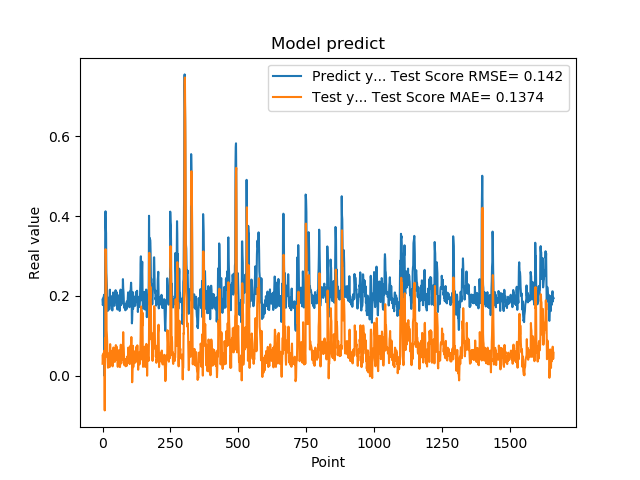

Source data for this figure (header and first rows):
1.905867606399999914e-01, 3.009695045378185316e-02
1.769561022520000082e-01, 5.265063526406976724e-02
1.810430586339999981e-01, 3.458999134009022036e-02
1.955727785830000398e-01, 4.115064900772331252e-02
1.954265981910000005e-01, 5.705723998402786878e-02
2.004670947789999880e-01, 5.501749131969216333e-02
2.029463946819999587e-01, 6.089771698642493236e-02
0.000000000000000000e+00, 6.319080453180746237e-02
1.862521618600000151e-01, -8.667057124746291308e-02
1.862153261900000301e-01, 9.430372944978733518e-02
4.038094580169999670e-01, 4.565934029544756884e-02
4.118085205549999461e-01, 3.168723153796320635e-01
3.743042349819999948e-01, 3.074624021974725618e-01
3.571429848669999685e-01, 2.578121009449049761e-01
2.572054266930000055e-01, 2.389919553284433618e-01
2.409307956699999753e-01, 1.139528984574438852e-01
2.253161966800000249e-01, 1.029709591943697156e-01
1.935185044999999937e-01, 8.552349677487898483e-02
1.787700653079999924e-01, 4.922969358083099933e-02
1.622045934200000150e-01, 3.621950630290925871e-02
1.761920750140000269e-01, 2.019406911293701243e-02
1.883655935530000325e-01, 3.810380213965706975e-02
1.861467957499999548e-01, 4.949880933688007023e-02
1.954913884399999968e-01, 4.529290097791124209e-02
1.954011768099999935e-01, 5.629450732474811092e-02
1.660518944260000185e-01, 5.499822510628422922e-02
1.907722949980000249e-01, 2.173494438083304475e-02
2.156041562559999625e-01, 5.367212134280910374e-02
1.898660957809999716e-01, 7.924973375682446697e-02
1.770474612709999895e-01, 4.610172733343293611e-02
2.001174986360000074e-01, 3.479559945145460631e-02
1.948629021640000125e-01, 6.281679061933986841e-02
1.922753006219999894e-01, 5.379764427911814390e-02
1.779100298880000042e-01, 5.146255175749318150e-02
1.810636967419999854e-01, 3.542353964201956640e-02
1.680064052340000114e-01, 4.103286988273053409e-02
1.635809391740000174e-01, 2.610613005469680781e-02
1.706920862200000111e-01, 2.353611735118740431e-02
1.916799396280000345e-01, 3.191687400563929244e-02
2.085516005749999957e-01, 5.403113139243206214e-02
2.058236002919999752e-01, 7.081917401783162369e-02
1.828240007160000513e-01, 6.563444603274881661e-02
1.857409924269999846e-01, 3.918447643604683339e-02
1.775099337099999841e-01, 4.559518964286842641e-02
1.752161234619999952e-01, 3.590933574919114024e-02
1.971126049759999999e-01, 3.458882354041250412e-02
1.845117062330000057e-01, 5.960243538642731598e-02
1.984785944219999987e-01, 4.225478024542933531e-02
2.143009155989999692e-01, 5.995503722655210616e-02
1.841159015890000139e-01, 7.681935189762960359e-02
2.104043960570000094e-01, 3.959737137896390119e-02
2.032361328599999739e-01, 7.390464756190459616e-02
2.088565975429999833e-01, 6.236953932282367913e-02
1.960448026660000231e-01, 6.982729858141091539e-02
1.900728046889999523e-01, 5.411278148792439402e-02
1.658952832220000062e-01, 4.877251312466859834e-02
1.872539073229999851e-01, 2.237600136434742329e-02
1.852532625200000171e-01, 4.974320831714039437e-02
1.799222826959999966e-01, 4.442863200921130795e-02
2.012764066460000223e-01, 3.868554027865592909e-02
1.978618204589999985e-01, 6.378287873816590459e-02
... 1,599 more rows
